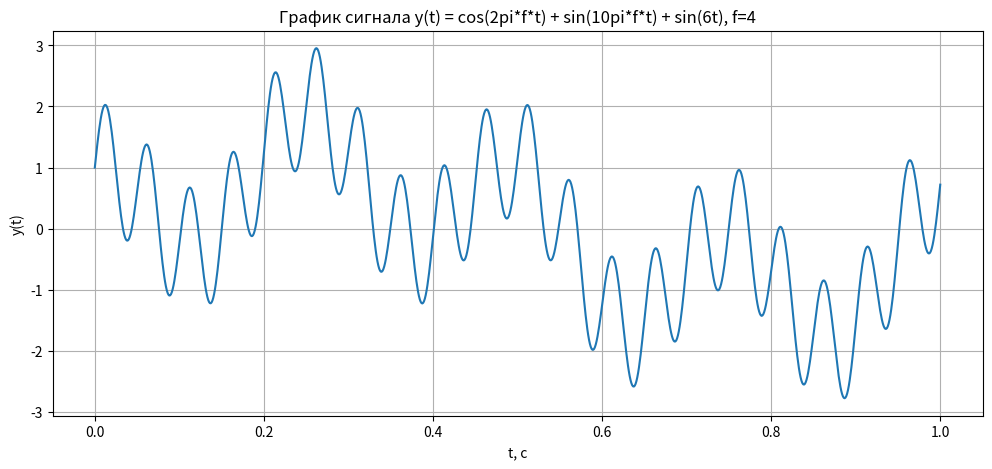
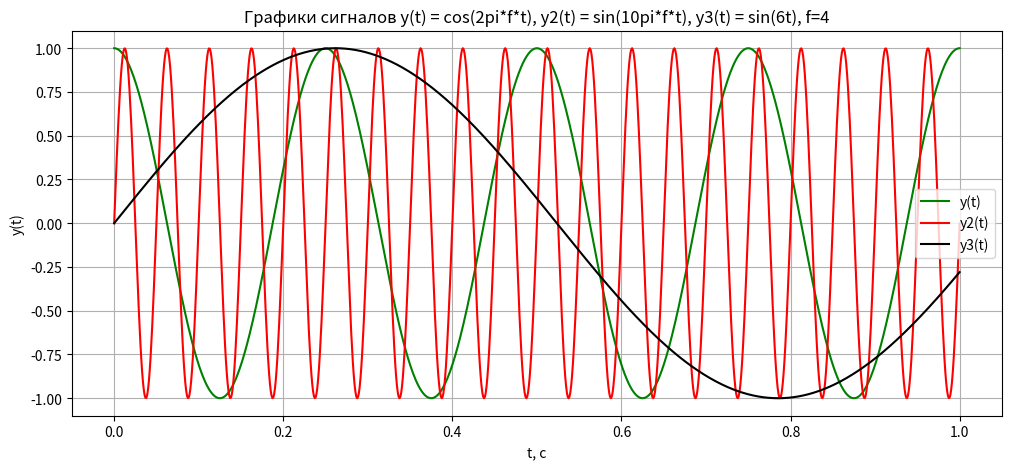
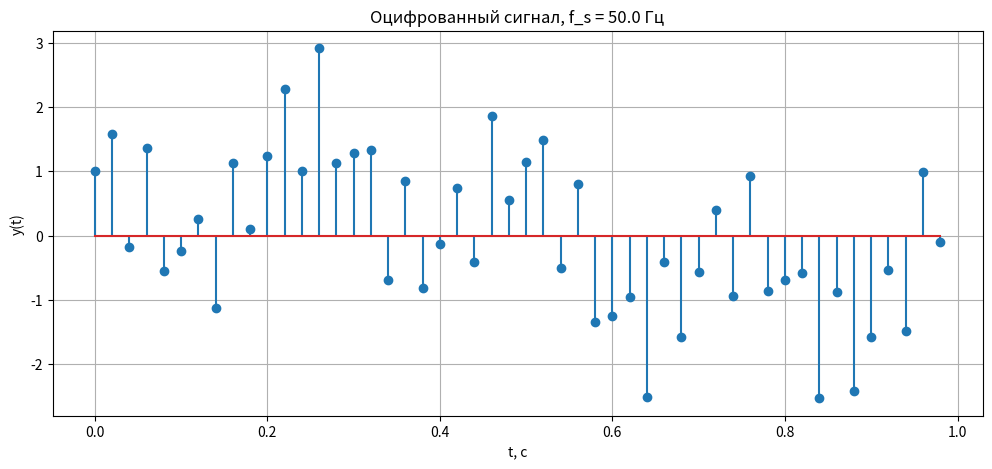
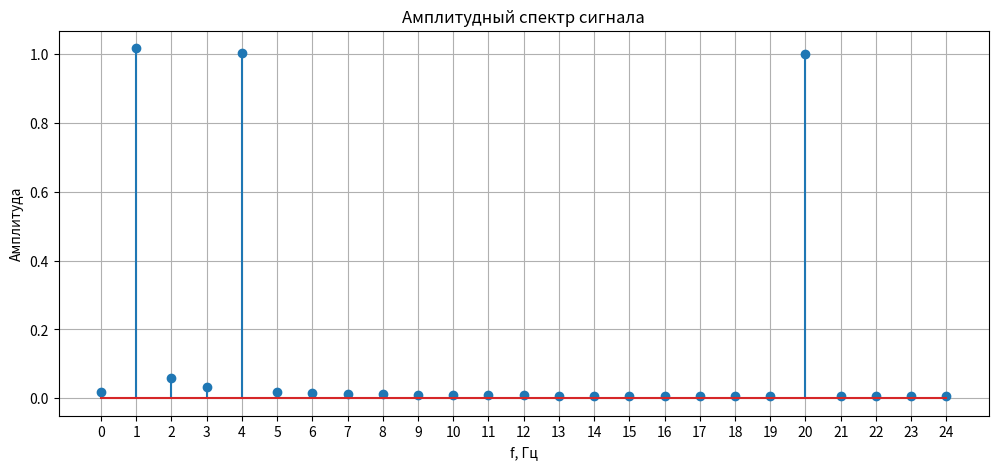
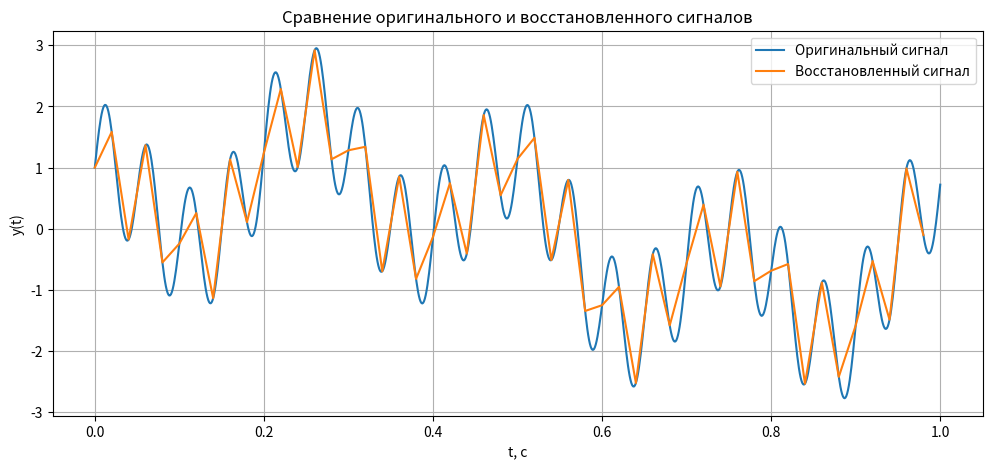
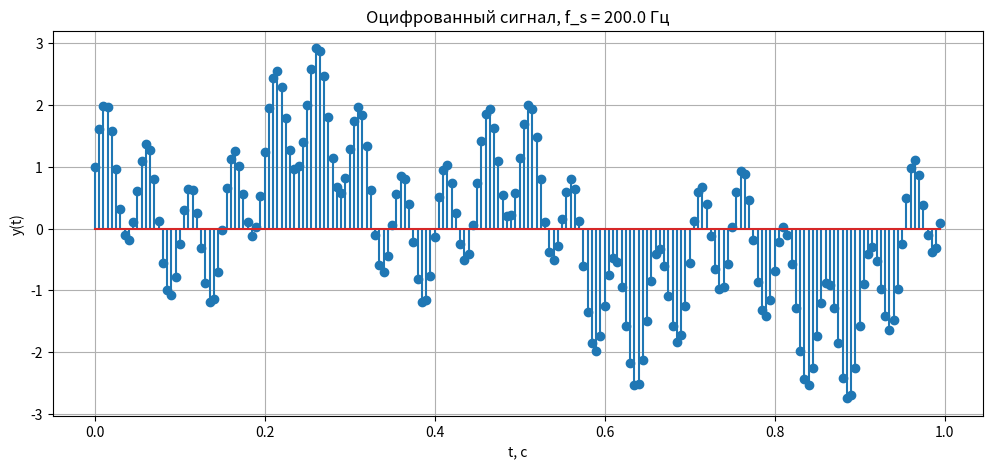
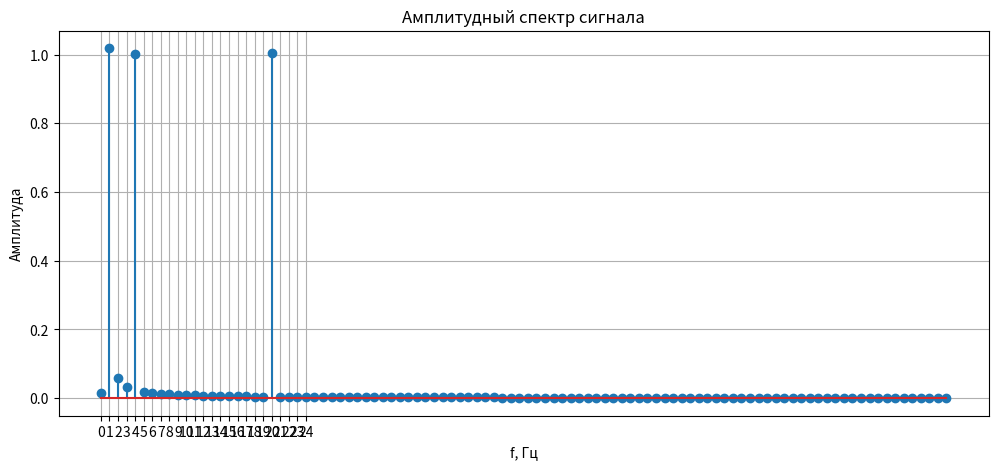
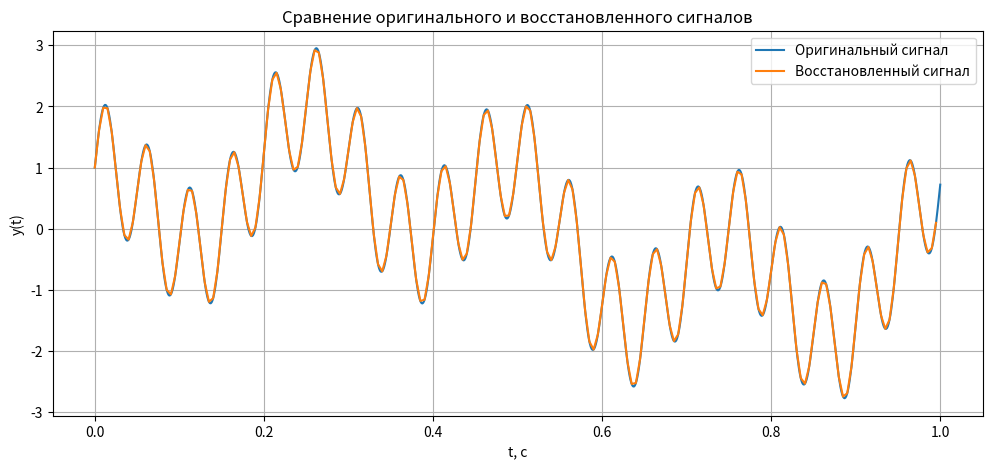

The script that saved these images, in order:

#𝑦(𝑡) = cos(2𝜋𝑓𝑡) +sin(10𝜋𝑓𝑡) + sin(6𝑡), f=4
#omega=2pi*f   f=w/2pi

import numpy as np
import matplotlib.pyplot as plt

f = 4

# 1
print("-------------------------1-------------------------")
array_t = np.linspace(0, 1, 1000)
x_t = np.cos(2 * np.pi * f * array_t)
x2_t = np.sin(10 * np.pi * f * array_t)
x3_t = np.sin(6 * array_t)

sum_sig = x_t + x2_t + x3_t

plt.figure(figsize=(12, 5))
plt.plot(array_t, sum_sig)

plt.xlabel('t, с')
plt.ylabel('y(t)')
plt.title(r'График сигнала y(t) = cos(2pi*f*t) + sin(10pi*f*t) + sin(6t), f=4')
plt.grid(True)

plt.savefig("sum_sig.png", dpi=300, format='png')

plt.figure(figsize=(12, 5))
plt.plot(array_t, x_t, color='green', label='y(t)')
plt.plot(array_t, x2_t, color='red', label='y2(t)')
plt.plot(array_t, x3_t, color='black', label='y3(t)')
plt.xlabel('t, с')
plt.ylabel('y(t)')
plt.title(r'Графики сигналов y(t) = cos(2pi*f*t), y2(t) = sin(10pi*f*t), y3(t) = sin(6t), f=4')
plt.grid(True)
plt.legend()
plt.savefig("signals.png", dpi=300, format='png')

#2
print("-------------------------2-------------------------")
w1 = 2 * np.pi * 4
w2 = 10 * np.pi * 4
w3 = 6

f1 = w1 / (2 * np.pi)
f2 = w2 / (2 * np.pi)
f3 = w3 / (2 * np.pi)

print(f"Частота y(t): {f1:.3f} Гц, Частота y2(t): {f2:.3f} Гц, Частота y3(t): {f3:.3f} Гц")
spectr = [f1, f2, f3]
print(f"Спектр сигнала: {spectr}")
f_max = max(spectr)
print(f"Максимальная частота в спектре: {f_max:.0f} Гц")

#3
print("-------------------------3-------------------------")
print(f"Теорема Котельникова: f_s > 2*f_max")
f_s_min = f_max * 2 + 10
print(f"Минимальная необходимая частота дискретизация полученного сигнала: {f_s_min:.0f} Гц")

#4
print("-------------------------4-------------------------")
T = 1 # 1 сек длительность сигнала
N = int(f_s_min * T)  # кол-во дискретных точек
t_discrete = np.arange(N) / f_s_min # Временные точки дискретизации
print(f"Временные точки дискретизации: {t_discrete}")
y_discrete = np.cos(2 * np.pi * f * t_discrete) + np.sin(10 * np.pi * f * t_discrete) + np.sin(6 * t_discrete) 
print(f"Значения сигнала в дискретных точках: {y_discrete}")

plt.figure(figsize=(12, 5))

plt.stem(t_discrete, y_discrete)

plt.xlabel('t, с')
plt.ylabel('y(t)')
plt.title(f'Оцифрованный сигнал, f_s = {f_s_min} Гц')
plt.grid(True)
plt.savefig("digitized_signal.png", dpi=300, format='png')

#5
print("-------------------------5-------------------------")
Y = np.fft.fft(y_discrete)
print(f"ДПФ сигнала: {Y}")
freq = np.fft.fftfreq(N, d=1 / f_s_min) #d=1 / f_s_min это интервал между соседними отсчётами по времени. Тут есть отрицательные значения, они не нужны.
print(f"Массив частот: {freq}")
mask = freq >= 0
#freq_positive2 = []
#freq_positive2 = [round(float(f), 3) for f in freq if f >= 0]
freq_positive = freq[mask]
print(f"Только пол часть спектра: {freq_positive}")
amplitude_positive = 2 * np.abs(Y[mask]) / N  #двусторонний спектр
print(f"Амплитуды: {amplitude_positive}")

plt.figure(figsize=(12, 5))
plt.stem(freq_positive, amplitude_positive)
plt.xlabel('f, Гц')
plt.ylabel('Амплитуда')
plt.title('Амплитудный спектр сигнала')
plt.grid(True)
plt.xticks(np.arange(0, 25, 1))
plt.savefig("spectrum.png", dpi=300, format='png')

f_min = min(spectr)
spectrum_width = f_max - f_min
print(f"Минимальная частота: {f_min:.3f} Гц")
print(f"Максимальная частота: {f_max:.3f} Гц")
print(f"Ширина спектра: {spectrum_width:.3f} Гц")

memory_bytes = y_discrete.nbytes
print(f"Тип данных: {y_discrete.dtype}")
print(f"Объем памяти: {memory_bytes} байт")


#6
print("-------------------------6-------------------------")
plt.figure(figsize=(12, 5))

plt.plot(array_t, sum_sig, label='Оригинальный сигнал')

plt.plot(t_discrete, y_discrete, label='Восстановленный сигнал')

plt.xlabel('t, с')
plt.ylabel('y(t)')
plt.title('Сравнение оригинального и восстановленного сигналов')
plt.legend()
plt.grid(True)

plt.savefig("restored_signal.png", dpi=300, format='png')

#7
print("-------------------------7-------------------------")
f_s = f_s_min * 4

T = 1 # 1 сек длительность сигнала
N = int(f_s * T)  # кол-во дискретных точек
t_discrete = np.arange(N) / f_s # Временные точки дискретизации
print(f"Временные точки дискретизации: {t_discrete}")
y_discrete = np.cos(2 * np.pi * f * t_discrete) + np.sin(10 * np.pi * f * t_discrete) + np.sin(6 * t_discrete) 
print(f"Значения сигнала в дискретных точках: {y_discrete}")

plt.figure(figsize=(12, 5))

plt.stem(t_discrete, y_discrete)

plt.xlabel('t, с')
plt.ylabel('y(t)')
plt.title(f'Оцифрованный сигнал, f_s = {f_s} Гц')
plt.grid(True)
plt.savefig("digitized_signal_2.png", dpi=300, format='png')


Y = np.fft.fft(y_discrete)
print(f"ДПФ сигнала: {Y}")
freq = np.fft.fftfreq(N, d=1 / f_s) #d=1 / f_s это интервал между соседними отсчётами по времени. Тут есть отрицательные значения, они не нужны.
print(f"Массив частот: {freq}")
mask = freq >= 0
#freq_positive2 = []
#freq_positive2 = [round(float(f), 3) for f in freq if f >= 0]
freq_positive = freq[mask]
print(f"Только пол часть спектра: {freq_positive}")
amplitude_positive = 2 * np.abs(Y[mask]) / N  #двусторонний спектр
print(f"Амплитуды: {amplitude_positive}")

plt.figure(figsize=(12, 5))
plt.stem(freq_positive, amplitude_positive)
plt.xlabel('f, Гц')
plt.ylabel('Амплитуда')
plt.title('Амплитудный спектр сигнала')
plt.grid(True)
plt.xticks(np.arange(0, 25, 1))
plt.savefig("spectrum_2.png", dpi=300, format='png')

f_min = min(spectr)
spectrum_width = f_max - f_min
print(f"Минимальная частота: {f_min:.3f} Гц")
print(f"Максимальная частота: {f_max:.3f} Гц")
print(f"Ширина спектра: {spectrum_width:.3f} Гц")

memory_bytes = y_discrete.nbytes
print(f"Тип данных: {y_discrete.dtype}")
print(f"Объем памяти: {memory_bytes} байт")



plt.figure(figsize=(12, 5))

plt.plot(array_t, sum_sig, label='Оригинальный сигнал')

plt.plot(t_discrete, y_discrete, label='Восстановленный сигнал')

plt.xlabel('t, с')
plt.ylabel('y(t)')
plt.title('Сравнение оригинального и восстановленного сигналов')
plt.legend()
plt.grid(True)

plt.savefig("restored_signal_2.png", dpi=300, format='png')
